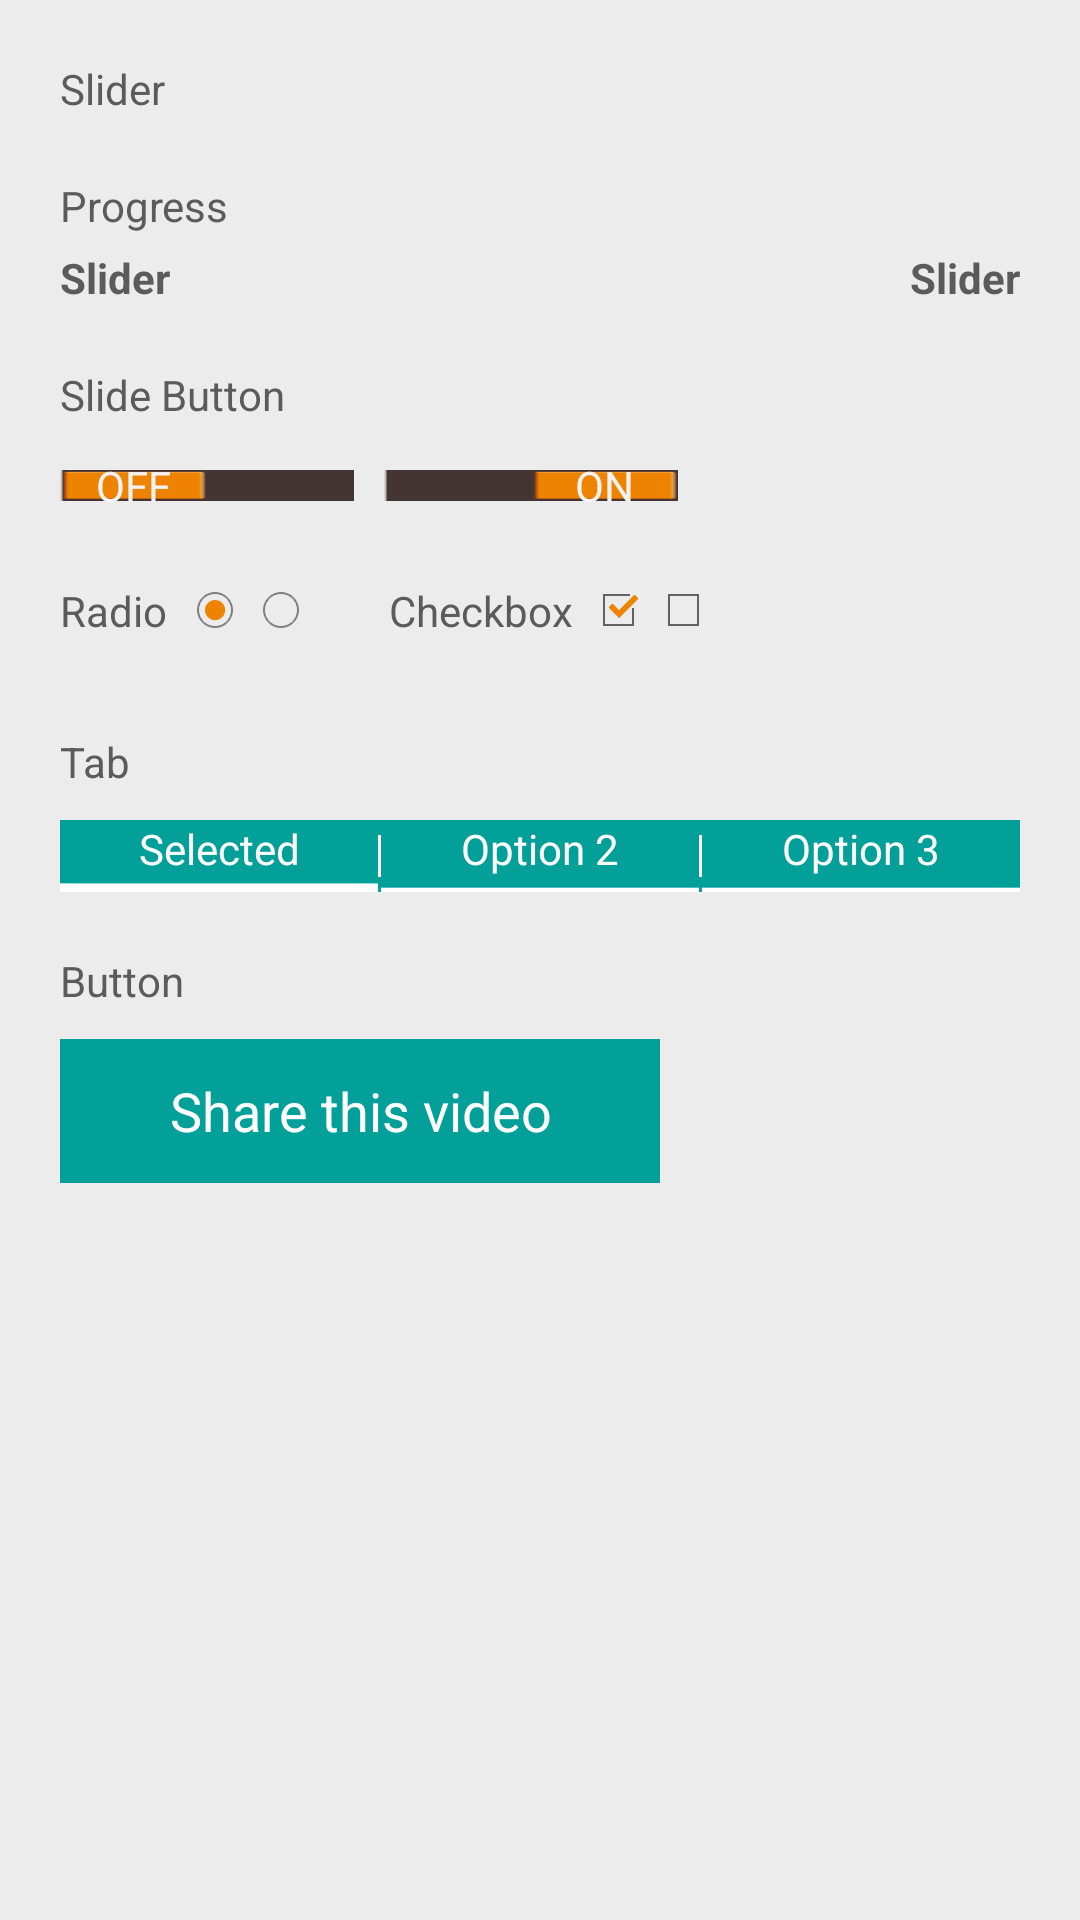

Produce the Android XML layout that renders to this screen, including the resource entries it uses.
<!-- AndroidManifest.xml: application theme AppTheme -->
<!-- res/layout/settings.xml -->
<LinearLayout xmlns:android="http://schemas.android.com/apk/res/android"
    android:id="@+id/l"
    android:layout_width="match_parent"
    android:layout_height="match_parent"
    android:background="@color/white_smoke"
    android:orientation="vertical" >

    

    <ScrollView
        android:id="@+id/main"
        android:layout_width="match_parent"
        android:layout_height="match_parent" 
        android:background="@color/background">

        <LinearLayout
            android:id="@+id/main1"
            android:layout_width="match_parent"
            android:layout_height="match_parent"
            android:orientation="vertical"
            android:padding="20dp" >

            <TextView
                android:id="@+id/textView1"
                android:layout_width="wrap_content"
                android:layout_height="wrap_content"
                android:text="@string/slider"
                android:textColor="@color/gray" />

            <SeekBar
                android:id="@+id/seekBar1"
                android:layout_width="match_parent"
                android:layout_height="wrap_content"
                android:progress="60"
                android:progressDrawable="@drawable/slider_progress_layer"
                android:thumb="@drawable/slider_thumb" />

            <TextView
                android:id="@+id/textView1"
                android:layout_width="wrap_content"
                android:layout_height="wrap_content"
                android:layout_marginTop="20dp"
                android:text="@string/progress"
                android:textColor="@color/gray" />

            <LinearLayout
                android:id="@+id/ll"
                android:layout_width="match_parent"
                android:layout_height="wrap_content"
                android:layout_marginTop="5sp"
                android:orientation="horizontal" >

                <TextView
                    android:id="@+id/lblProgress1"
                    android:layout_width="0dp"
                    android:layout_height="wrap_content"
                    android:layout_weight="1"
                    android:text="@string/slider"
                    android:textColor="@color/gray"
                    android:textStyle="bold" />

                <TextView
                    android:id="@+id/lblProgress2"
                    android:layout_width="wrap_content"
                    android:layout_height="wrap_content"
                    android:text="@string/slider"
                    android:textColor="@color/gray"
                    android:textStyle="bold" />
            </LinearLayout>

            <ProgressBar
                android:id="@+id/progressBar1"
                style="?android:attr/progressBarStyleHorizontal"
                android:layout_width="match_parent"
                android:layout_height="wrap_content"
                android:progressDrawable="@drawable/progress_layer" />

            <TextView
                android:id="@+id/textView1"
                android:layout_width="wrap_content"
                android:layout_height="wrap_content"
                android:layout_marginBottom="10dp"
                android:layout_marginTop="20dp"
                android:text="@string/slide_btn"
                android:textColor="@color/gray" />

            <LinearLayout
                android:id="@+id/f"
                android:layout_width="wrap_content"
                android:layout_height="wrap_content" >

                <Switch
                    android:id="@+id/switch1"
                    style="@style/custom_switch"
                    android:layout_width="wrap_content"
                    android:layout_height="wrap_content" />

                <Switch
                    android:id="@+id/switch1"
                    style="@style/custom_switch"
                    android:layout_width="wrap_content"
                    android:layout_height="wrap_content"
                    android:layout_marginLeft="10dp"
                    android:checked="true" />
            </LinearLayout>

            <LinearLayout
                android:id="@+id/a"
                android:layout_width="wrap_content"
                android:layout_height="wrap_content"
                android:layout_marginBottom="10dp"
                android:layout_marginTop="20dp"
                android:gravity="center_vertical" >

                <TextView
                    android:id="@+id/textView1"
                    android:layout_width="wrap_content"
                    android:layout_height="wrap_content"
                    android:layout_marginRight="10dp"
                    android:text="@string/radio_btn"
                    android:textColor="@color/gray" />

                <RadioGroup
                    android:id="@+id/radioGroup1"
                    android:layout_width="wrap_content"
                    android:layout_height="wrap_content"
                    android:orientation="horizontal" >

                    <RadioButton
                        android:id="@+id/radio0"
                        android:layout_width="wrap_content"
                        android:layout_height="wrap_content"
                        android:layout_marginRight="10dp"
                        android:button="@drawable/radio_btn"
                        android:checked="true" />

                    <RadioButton
                        android:id="@+id/radio1"
                        android:layout_width="wrap_content"
                        android:layout_height="wrap_content"
                        android:button="@drawable/radio_btn" />
                </RadioGroup>

                <TextView
                    android:id="@+id/textView1"
                    android:layout_width="wrap_content"
                    android:layout_height="wrap_content"
                    android:layout_marginLeft="30dp"
                    android:layout_marginRight="10dp"
                    android:text="@string/checkbox"
                    android:textColor="@color/gray" />

                <CheckBox
                    android:id="@+id/checkBox1"
                    android:layout_width="wrap_content"
                    android:layout_height="wrap_content"
                    android:layout_marginRight="10dp"
                    android:button="@drawable/checkbox"
                    android:checked="true" />

                <CheckBox
                    android:id="@+id/checkBox2"
                    android:layout_width="wrap_content"
                    android:layout_height="wrap_content"
                    android:button="@drawable/checkbox" />
            </LinearLayout>

            <TextView
                android:id="@+id/textView1"
                android:layout_width="wrap_content"
                android:layout_height="wrap_content"
                android:layout_marginBottom="10dp"
                android:layout_marginTop="20dp"
                android:text="@string/tab"
                android:textColor="@color/gray" />

            <LinearLayout
                android:layout_width="match_parent"
                android:layout_height="wrap_content"
                android:background="@color/tab_bg_yellow"
                android:orientation="horizontal" >

                <TextView
                    android:id="@+id/demoTab1"
                    style="@style/tab_btn_small"
                    android:layout_width="0dp"
                    android:layout_height="wrap_content"
                    android:layout_weight="1"
                    android:enabled="false"
                    android:text="@string/selected" />

                <View
                    android:id="@+id/view1"
                    android:layout_width="1dp"
                    android:layout_height="match_parent"
                    android:layout_marginBottom="5dp"
                    android:layout_marginTop="5dp"
                    android:background="@color/white" />

                <TextView
                    android:id="@+id/demoTab2"
                    style="@style/tab_btn_small"
                    android:layout_width="0dp"
                    android:layout_height="wrap_content"
                    android:layout_weight="1"
                    android:text="Option 2" />

                <View
                    android:id="@+id/view1"
                    android:layout_width="1dp"
                    android:layout_height="match_parent"
                    android:layout_marginBottom="5dp"
                    android:layout_marginTop="5dp"
                    android:background="@color/white" />

                <TextView
                    android:id="@+id/demoTab3"
                    style="@style/tab_btn_small"
                    android:layout_width="0dp"
                    android:layout_height="wrap_content"
                    android:layout_weight="1"
                    android:text="Option 3" />
            </LinearLayout>

            <TextView
                android:id="@+id/textView1"
                android:layout_width="wrap_content"
                android:layout_height="wrap_content"
                android:layout_marginBottom="10dp"
                android:layout_marginTop="20dp"
                android:text="@string/button"
                android:textColor="@color/gray" />

            <Button
                android:id="@+id/btnDemo"
                style="@style/yellow_btn"
                android:layout_width="wrap_content"
                android:layout_height="wrap_content"
                android:text="Share this video" />
        </LinearLayout>
    </ScrollView>

</LinearLayout>
<!-- resources referenced by this layout -->
<resources>
  <color name="background">#ECECEC</color>
  <color name="gray">#5B5B5B</color>
  <color name="tab_bg_yellow">#039f99</color>
  <color name="white">#ffffff</color>
  <color name="white_smoke">#F7F7F7</color>
  <!-- drawable checkbox (drawable) -->
  <?xml version="1.0" encoding="utf-8"?>
  
  <selector xmlns:android="http://schemas.android.com/apk/res/android" >
      <item android:state_checked="true" android:drawable="@drawable/checkbox_checked"></item>
      <item android:state_checkable="false" android:drawable="@drawable/checkbox_unchecked"></item>
      <item android:drawable="@drawable/checkbox_unchecked"></item>
  </selector>
  <!-- drawable progress_layer (drawable) -->
  <?xml version="1.0" encoding="utf-8"?>
  
  <layer-list xmlns:android="http://schemas.android.com/apk/res/android" >
  
      <item
          android:id="@android:id/background"
          android:drawable="@drawable/progress_bg"/>
      <item android:id="@android:id/secondaryProgress">
          <scale
              android:drawable="@drawable/progress_bg"
              android:scaleWidth="100%" />
      </item>
      <item android:id="@android:id/progress">
          <scale
              android:drawable="@drawable/progress_main"
              android:scaleWidth="100%" />
      </item>
  
  </layer-list>
  <!-- drawable radio_btn (drawable) -->
  <?xml version="1.0" encoding="utf-8"?>
  
  <selector xmlns:android="http://schemas.android.com/apk/res/android" >
      <item android:state_checked="true" android:drawable="@drawable/radio_checked"></item>
      <item android:state_checkable="false" android:drawable="@drawable/radio_unchecked"></item>
      <item android:drawable="@drawable/radio_unchecked"></item>
  </selector>
  <string name="button">Button</string>
  <string name="checkbox">Checkbox</string>
  <string name="progress">Progress</string>
  <string name="radio_btn">Radio</string>
  <string name="selected">Selected</string>
  <string name="slide_btn">Slide Button</string>
  <string name="slider">Slider</string>
  <string name="tab">Tab</string>
  <style name="custom_switch">
          <item name="android:textStyle">bold</item>
          <item name="android:thumb">@drawable/swith_thumb</item>
          <item name="android:track">@drawable/switch_bg</item>
      </style>
  <style name="tab_btn_small" parent="android:Widget.Holo.Light.TextView">
          <item name="android:background">@drawable/btn_tab_small</item>
          <item name="android:clickable">true</item>
          <item name="android:gravity">center</item>
          <item name="android:paddingBottom">5dp</item>
          <item name="android:textColor">@color/tab_color</item>
      </style>
  <style name="yellow_btn" parent="android:Widget.Holo.Light.Button">
          <item name="android:background">@color/tab_bg_yellow</item>
          <item name="android:minWidth">200dp</item>
          <item name="android:padding">5dp</item>
          <item name="android:textColor">@color/white</item>
      </style>
  <style name="AppTheme" parent="AppBaseTheme">
          
          <item name="android:actionBarStyle">@style/MyActionBar</item>
      </style>
  <!-- drawable swith_thumb: png bitmap (drawable-xxhdpi, 1210 bytes) -->
  <!-- drawable switch_bg: png bitmap (drawable-xxhdpi, 998 bytes) -->
  <!-- drawable btn_tab_small (drawable) -->
  <?xml version="1.0" encoding="utf-8"?>
  
  <selector xmlns:android="http://schemas.android.com/apk/res/android" >
      <item android:state_pressed="true" android:drawable="@drawable/tab_small_bg_sel"></item>
      <item android:state_enabled="false" android:drawable="@drawable/tab_small_bg_sel"></item>
      <item android:drawable="@drawable/tab_small_bg"></item>
  </selector>
  <style name="AppBaseTheme" parent="android:Theme.Holo.Light.DarkActionBar">
      </style>
  <style name="MyActionBar" parent="@android:style/Widget.Holo.Light.ActionBar.Solid.Inverse">
          <item name="android:background">@drawable/action_bar_bg</item>
          
      </style>
  <!-- drawable tab_small_bg: png bitmap (drawable-xxhdpi, 2946 bytes) -->
</resources>
